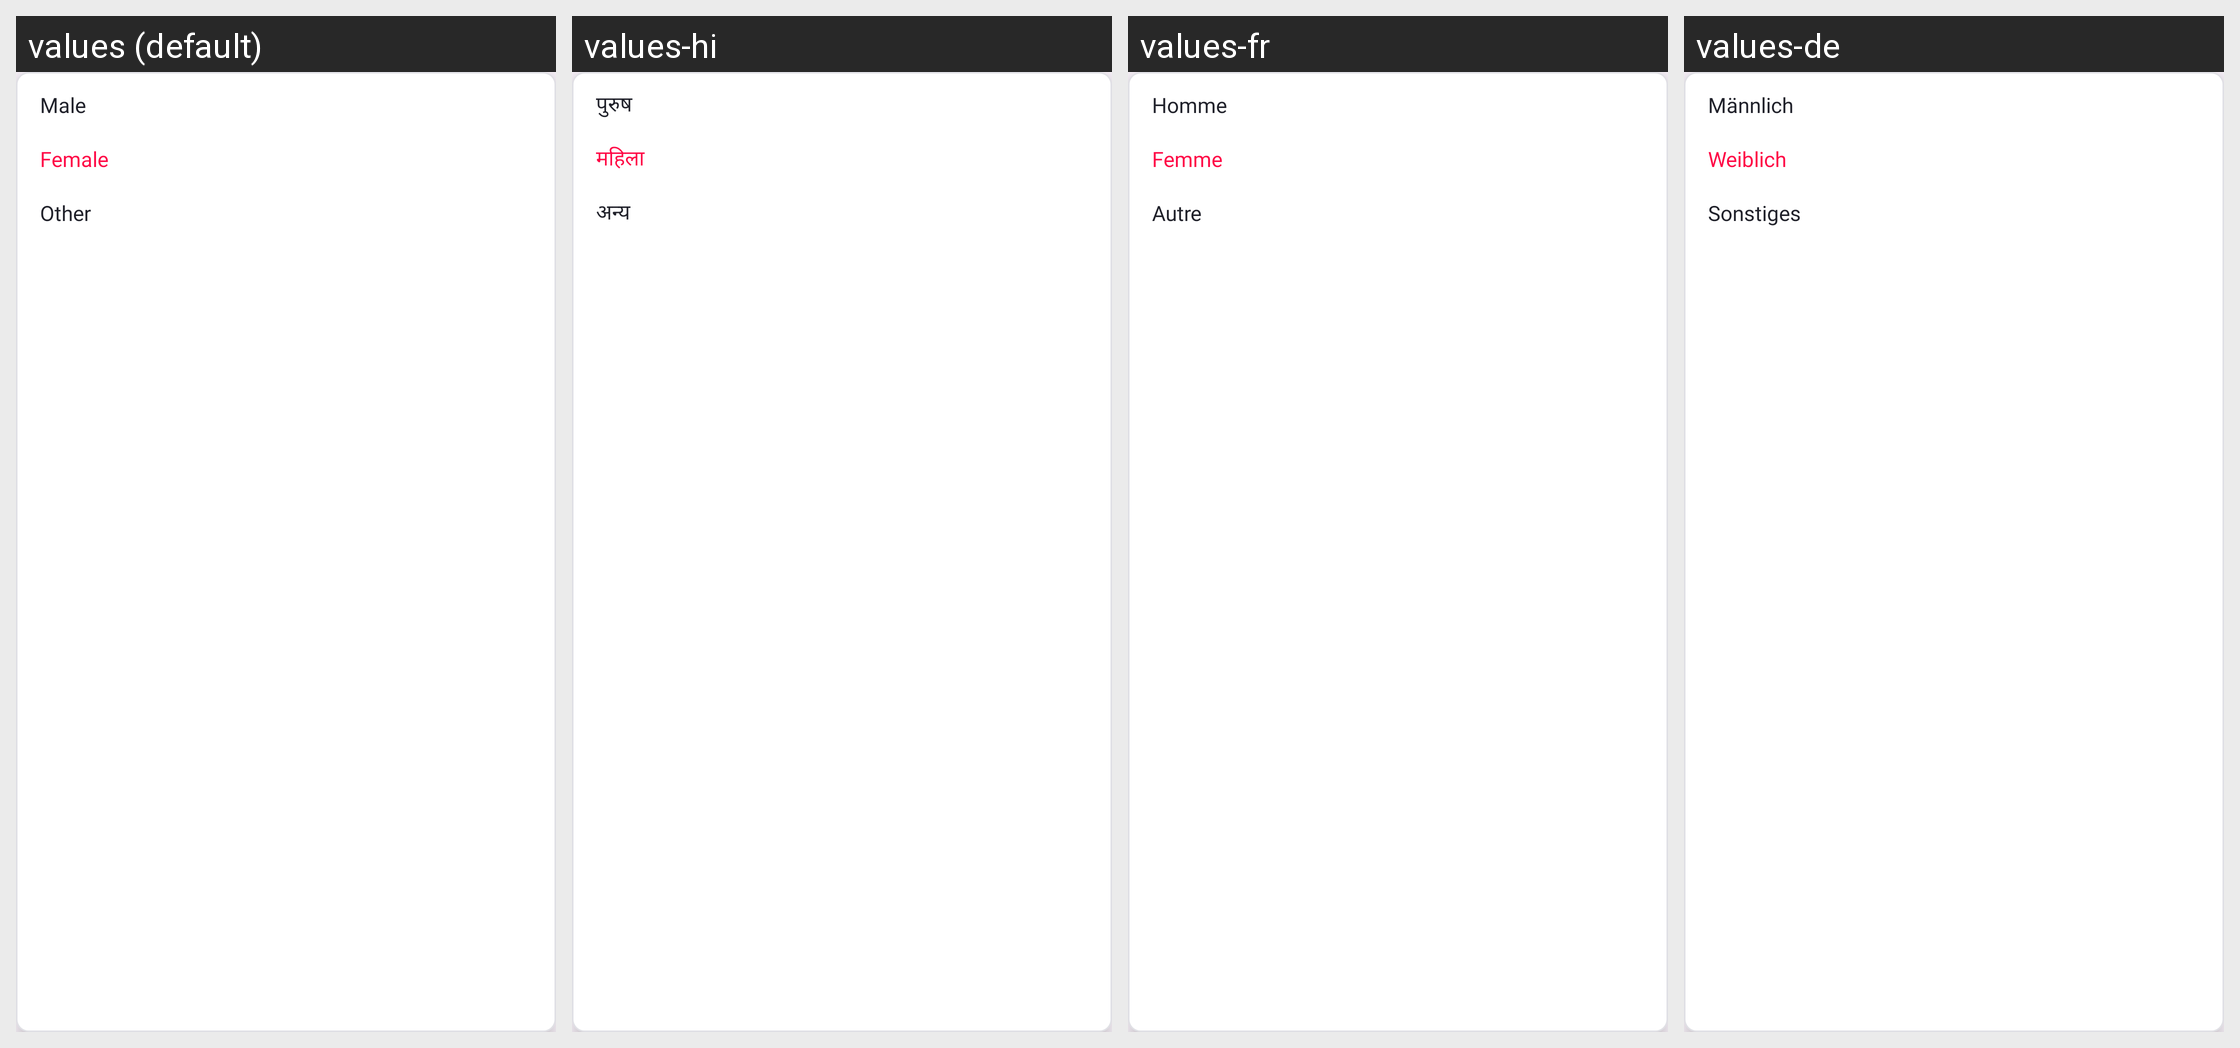

The same Android screen rendered under several of its app's locales, left to right. List the strings drawn on it with the default value and each locale's translation.
Android screen res/layout/popup_gender_menu.xml rendered under 4 locales, left to right: values (default), values-hi, values-fr, values-de. Device: Nexus 5 (rendered at 1080×1920; each locale shown at half size, 540×960, under a caption strip naming it); theme Theme.LoveCounter.
Other locales in the repository, not shown: values-es, values-pt.
Strings drawn on this screen, with the default value and each locale's value (text and hints the layout hard-codes, and strings that could not be matched under every locale, appear in the picture but are not listed):

male
  values: Male
  values-hi: पुरुष
  values-fr: Homme
  values-de: Männlich

female
  values: Female
  values-hi: महिला
  values-fr: Femme
  values-de: Weiblich

other
  values: Other
  values-hi: अन्य
  values-fr: Autre
  values-de: Sonstiges
